Run: headless pygame with SDL's dummy video driver; simulated clock (each Clock.tick advances the game by its frame time, no real sleeping); random seed 0; keys injected as events and as key.get_pressed() state; no mouse input.
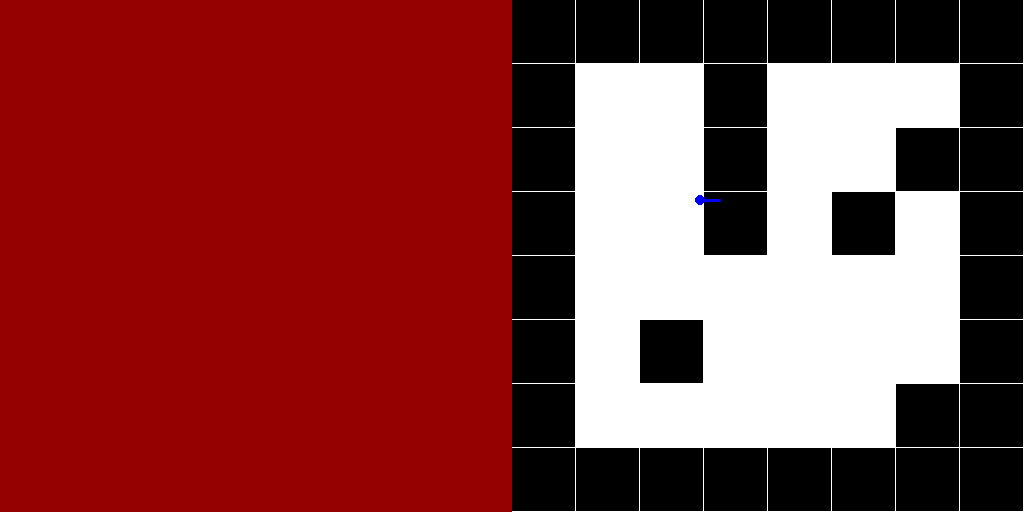
Frame 1 of 4 · flips 1–60 · no input
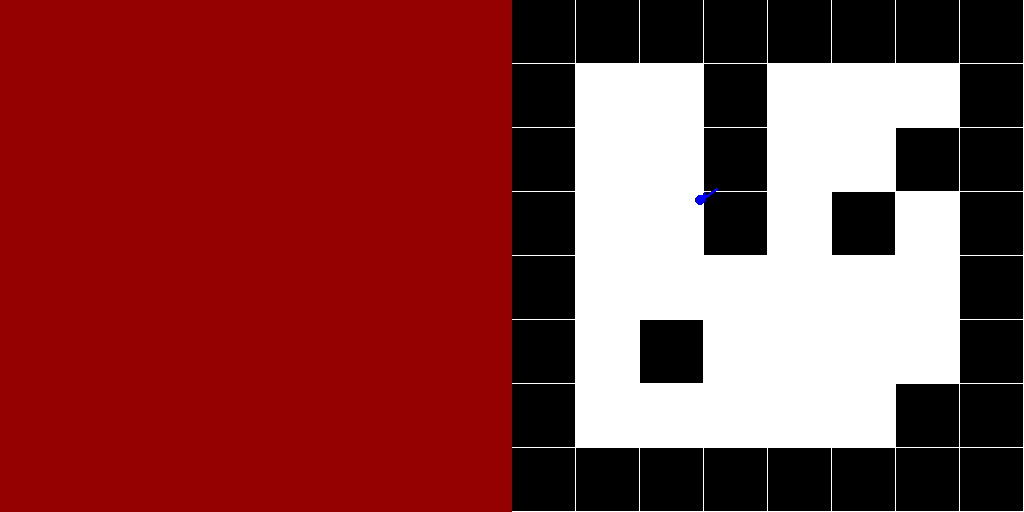
Frame 2 of 4 · flips 61–180 · tapped SPACE, RETURN · held RIGHT (→), D
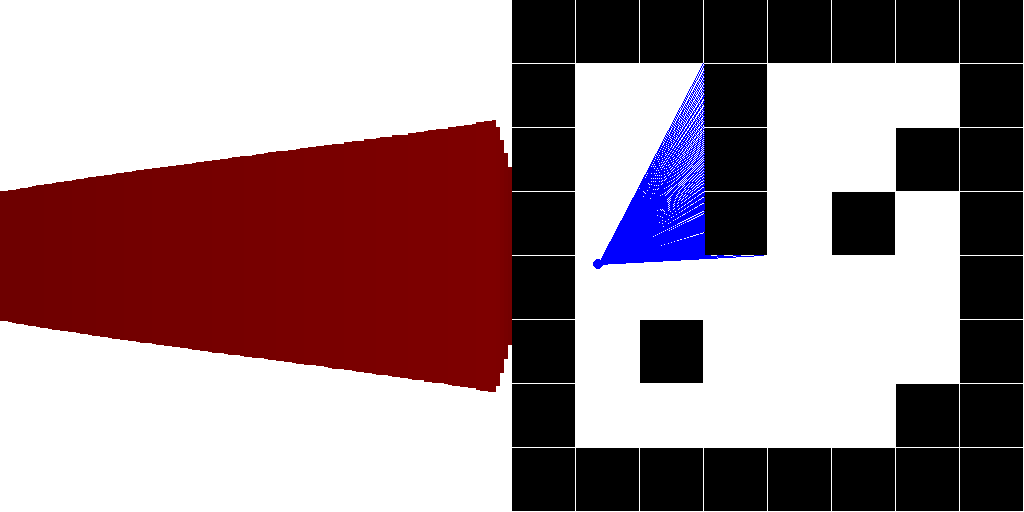
Frame 3 of 4 · flips 181–300 · held DOWN (↓), S
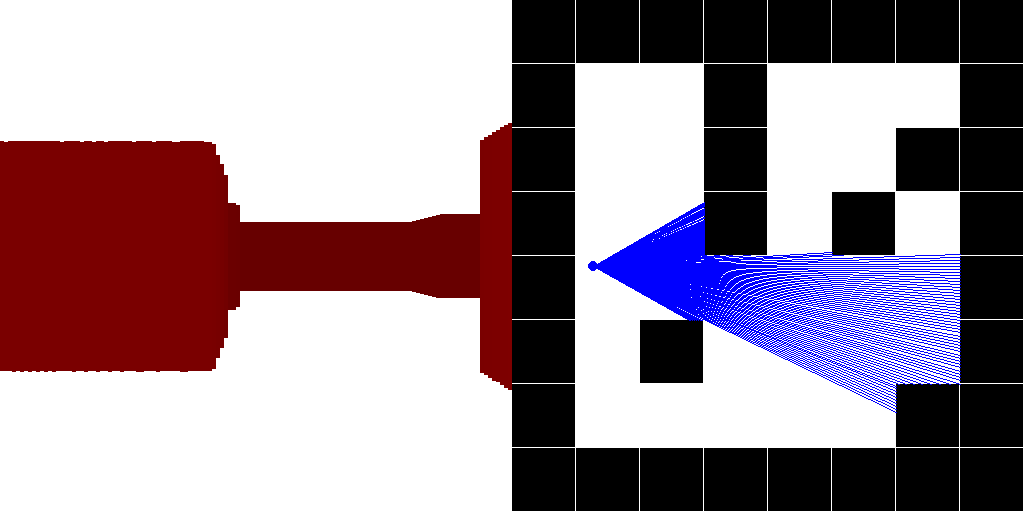
Frame 4 of 4 · flips 301–420 · held LEFT (←), A, UP (↑), W

The pygame program that drew these frames:

import pygame, math
pygame.init()

# open the window
SCREEN = pygame.display.set_mode((1024, 512))
map = [
  [1, 1, 1, 1, 1, 1, 1, 1],
  [1, 0, 0, 1, 0, 0, 0, 1],
  [1, 0, 0, 1, 0, 0, 1, 1],
  [1, 0, 0, 1, 0, 1, 0, 1],
  [1, 0, 0, 0, 0, 0, 0, 1],
  [1, 0, 1, 0, 0, 0, 0, 1],
  [1, 0, 0, 0, 0, 0, 1, 1],
  [1, 1, 1, 1, 1, 1, 1, 1]
]

width = int((SCREEN.get_width()/2)/len(map[0]))
height = int(SCREEN.get_height()/len(map))
tall = 50
FOV = math.radians(60)
RES = 128



class Player:
  def __init__(self, x, y, z):
    self.x = x
    self.y = y
    self.z = z
    self.angle = 0

  # setup how the player state changes every frame
  def update(self):
    xVel = 0
    yVel = 0
    # player movement
    if pygame.key.get_pressed()[pygame.K_a]: self.angle -= 0.1
    if pygame.key.get_pressed()[pygame.K_d]: self.angle += 0.1
    if pygame.key.get_pressed()[pygame.K_w]:
      xVel += math.cos(self.angle)
      yVel += math.sin(self.angle)
    if pygame.key.get_pressed()[pygame.K_s]:
      xVel -= math.cos(self.angle)
      yVel -= math.sin(self.angle)
    if pygame.key.get_pressed()[pygame.K_q]:
      xVel -= math.cos(self.angle+math.radians(90))
      yVel -= math.sin(self.angle+math.radians(90))
    if pygame.key.get_pressed()[pygame.K_e]:
      xVel += math.cos(self.angle+math.radians(90))
      yVel += math.sin(self.angle+math.radians(90))

    # run collisions
    if map[math.floor(self.y/height)][math.floor(((self.x+xVel)-SCREEN.get_width()/2)/width)] == 1: xVel = 0
    if map[math.floor((self.y+yVel)/height)][math.floor((self.x-SCREEN.get_width()/2)/width)] == 1: yVel = 0

    # draw the top-down player
    self.x += xVel
    self.y += yVel
    pygame.draw.line(SCREEN, (0, 0, 255), (self.x, self.y), (self.x+(math.cos(self.angle)*20), self.y+(math.sin(self.angle)*20)), 3)
    pygame.draw.circle(SCREEN, (0, 0, 255), (self.x, self.y), 5)


    # calculate rays
    lineFov = self.angle-(FOV/2)
    for line in range(RES):
      endX = self.x
      endY = self.y
      distance = 0
      while True:
        endX += math.cos(lineFov)
        endY += math.sin(lineFov)
        distance += 1
        if map[math.floor(endY/height)][math.floor((endX-SCREEN.get_width()/2)/width)] == 1: break
      pygame.draw.line(SCREEN, (0, 0, 255), (self.x, self.y), (endX, endY))
      distance *= math.cos(self.angle - lineFov)
      color = 50 / (1 + distance * distance * 0.0001)
      tangle = pygame.Rect(line*((SCREEN.get_width()/2)/RES), 0, (SCREEN.get_width()/2)/RES, (tall*SCREEN.get_height()) / distance)
      tangle.centery = self.z
      pygame.draw.rect(SCREEN, (color+100, 0, 0), tangle)

      lineFov += FOV/RES

# main function
def main():
  global RES, FOV
  clock = pygame.time.Clock()
  player = Player(700, 200, 256)
  run = True
  while run:
    clock.tick(60)
    for event in pygame.event.get():
      if event.type == pygame.QUIT: run = False
      if event.type == pygame.KEYDOWN:
        if event.scancode == 82:
          RES = int(RES*2)
        if event.scancode == 81:
          RES = int(RES/2)
        if event.scancode == 80:
          FOV = math.radians(math.degrees(FOV)-1)
        if event.scancode == 79:
          FOV = math.radians(math.degrees(FOV)+1)

    
    # draw everything
    SCREEN.fill((255, 255, 255))
    for yNum, y in enumerate(map):
      for xNum, x in enumerate(y):
        if x == 1:
          pygame.draw.rect(SCREEN, (0, 0, 0), ((xNum*width)+SCREEN.get_width()/2, yNum*height, width-1, height-1))
    player.update()
    pygame.display.set_caption("FPS: "+str(round(clock.get_fps()))+", FOV: "+str(round(math.degrees(FOV)))+", RES: "+str(RES))
    pygame.display.update()

# run the program
if __name__ == "__main__":
  main()
pygame.quit()
